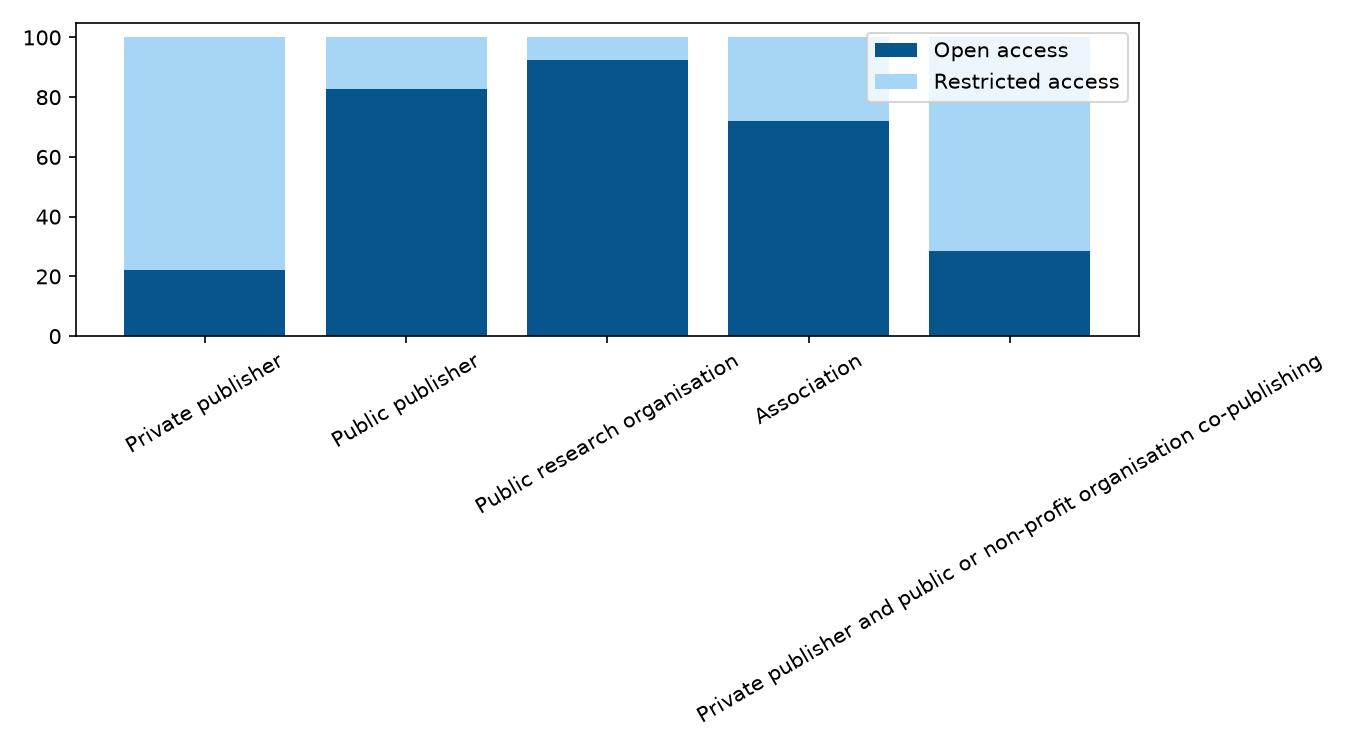

Values plotted in this chart, from the file beside it:
Editorial structure; Open access; Restricted access
Private publisher; 19; 67
Public publisher; 29; 6
Public research organisation; 37; 3
Association; 18; 7
Private publisher and public or non-prof…; 2; 5
